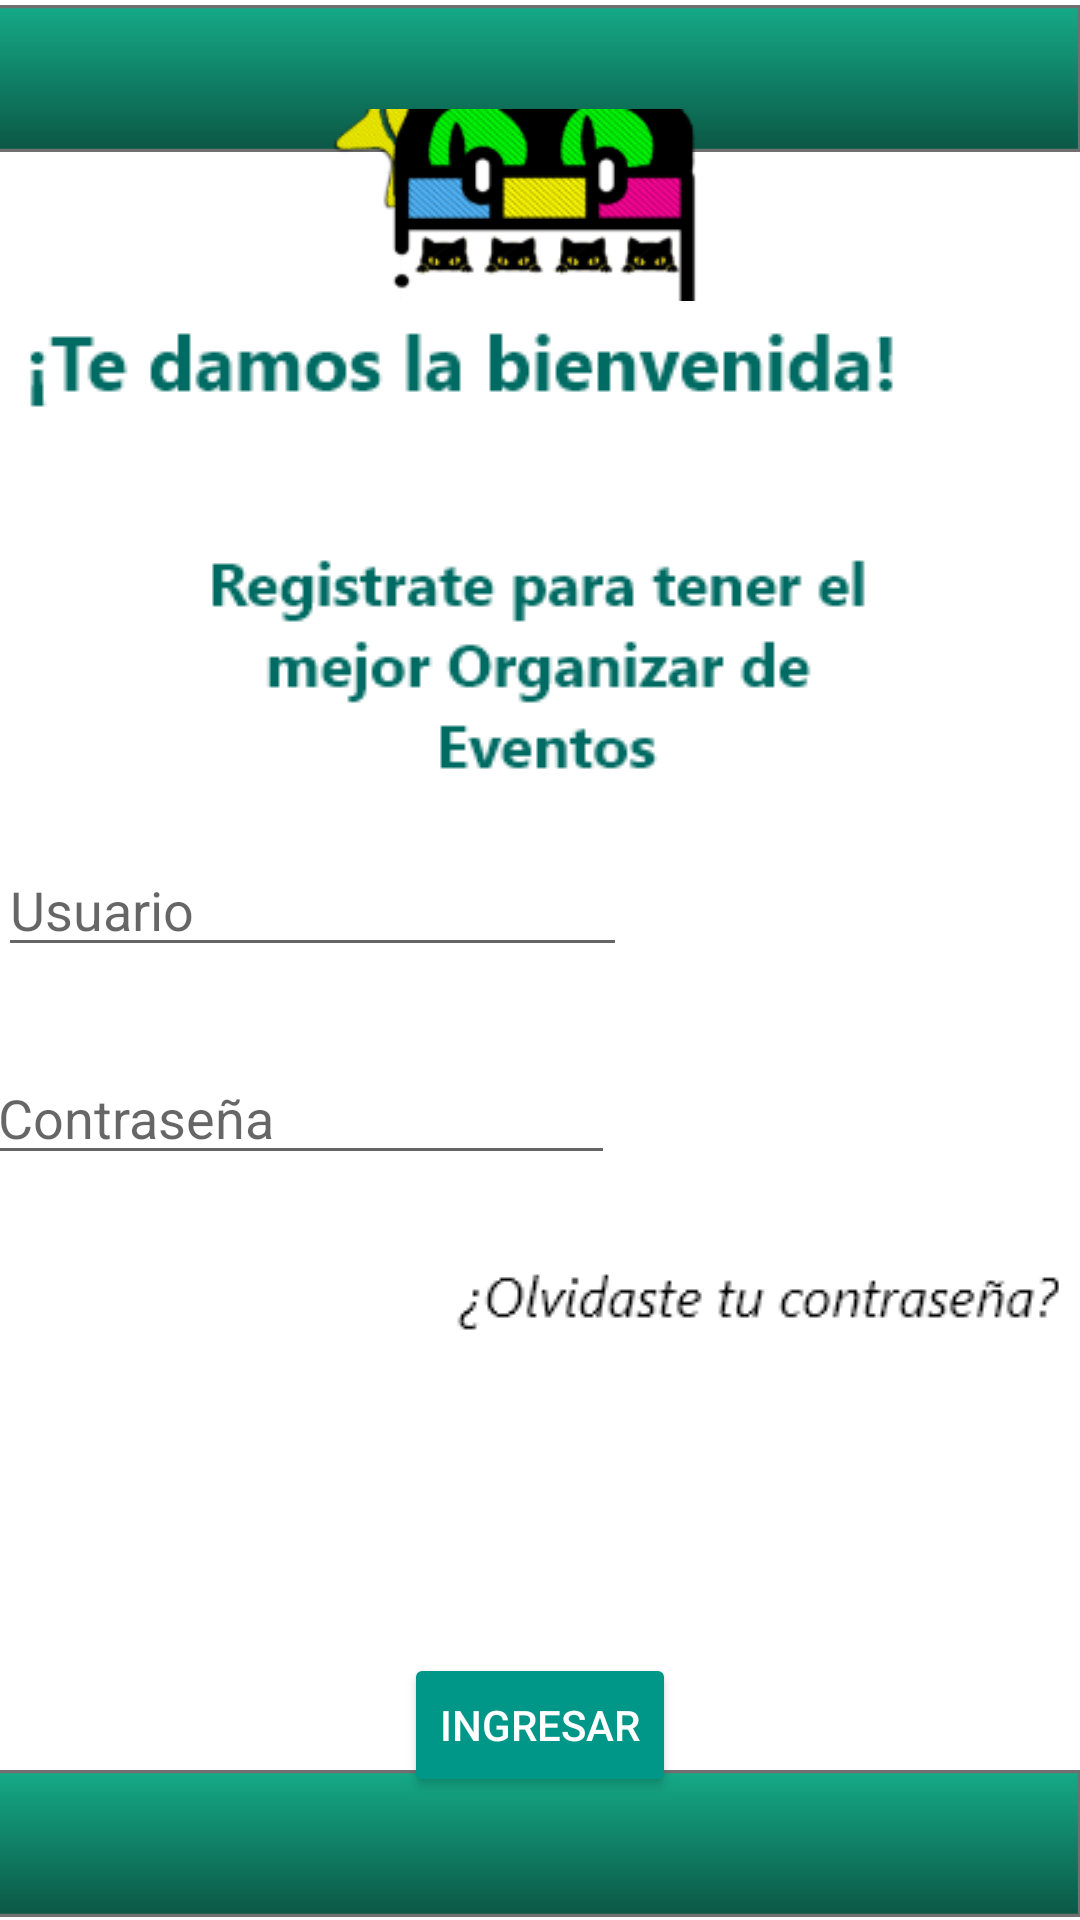

Here is an Android app screen rendered from its layout file. Give the layout XML and the strings, colors and styles it references.
<!-- AndroidManifest.xml: application theme Theme.AppCompat.DayNight.NoActionBar -->
<!-- res/layout/inicioapp.xml -->
<?xml version="1.0" encoding="utf-8"?>
<androidx.constraintlayout.widget.ConstraintLayout xmlns:android="http://schemas.android.com/apk/res/android"
    xmlns:app="http://schemas.android.com/apk/res-auto"
    xmlns:tools="http://schemas.android.com/tools"
    android:layout_width="match_parent"
    android:layout_height="match_parent"
    android:background="#FFFFFF">

    <ImageView
        android:id="@+id/imageView41"
        android:layout_width="414dp"
        android:layout_height="51dp"
        android:contentDescription="Lines"
        app:layout_constraintBottom_toBottomOf="parent"
        app:layout_constraintHorizontal_bias="1.0"
        app:layout_constraintLeft_toLeftOf="parent"
        app:layout_constraintRight_toRightOf="parent"
        app:layout_constraintTop_toTopOf="parent"
        app:layout_constraintVertical_bias="0.001"
        app:srcCompat="@drawable/ic_rect_ngulo_39"
        tools:ignore="HardcodedText" />

    <ImageView
        android:id="@+id/imageView39"
        android:layout_width="414dp"
        android:layout_height="51dp"
        android:contentDescription="Lines"
        app:layout_constraintBottom_toBottomOf="parent"
        app:layout_constraintHorizontal_bias="1.0"
        app:layout_constraintLeft_toLeftOf="parent"
        app:layout_constraintRight_toRightOf="parent"
        app:layout_constraintTop_toTopOf="parent"
        app:layout_constraintVertical_bias="1.0"
        app:srcCompat="@drawable/ic_rect_ngulo_39"
        tools:ignore="HardcodedText" />

    <ImageView
        android:id="@+id/logo"
        android:layout_width="155dp"
        android:layout_height="226dp"
        android:layout_marginBottom="504dp"
        app:layout_constraintBottom_toBottomOf="parent"
        app:layout_constraintEnd_toEndOf="parent"
        app:layout_constraintStart_toStartOf="parent"
        app:layout_constraintTop_toTopOf="parent"
        app:srcCompat="@drawable/logo__blancoale" />

    <TextView
        android:id="@+id/Bienvenida"
        android:layout_width="308dp"
        android:layout_height="472dp"
        android:layout_marginEnd="52dp"
        android:layout_marginBottom="504dp"
        android:drawableBottom="@drawable/_te_damos_la_bienvenida_"
        app:layout_constraintBottom_toBottomOf="parent"
        app:layout_constraintEnd_toEndOf="parent"
        app:layout_constraintHorizontal_bias="1.0"
        app:layout_constraintStart_toEndOf="@+id/logo"
        app:layout_constraintTop_toTopOf="parent"
        app:layout_constraintVertical_bias="1.0" />

    <TextView
        android:id="@+id/Registrotext"
        android:layout_width="398dp"
        android:layout_height="591dp"
        android:layout_marginBottom="550dp"
        android:drawableBottom="@drawable/registrate_para_tener_el_mejor_organizar_de_eventos"
        app:layout_constraintBottom_toBottomOf="parent"
        app:layout_constraintEnd_toEndOf="parent"
        app:layout_constraintHorizontal_bias="0.461"
        app:layout_constraintStart_toStartOf="parent"
        app:layout_constraintTop_toTopOf="parent"
        app:layout_constraintVertical_bias="0.66" />

    <TextView
        android:id="@+id/linea"
        android:layout_width="match_parent"
        android:layout_height="wrap_content"
        android:layout_marginEnd="4dp"
        android:drawableBottom="@drawable/l_nea_28ale"
        app:layout_constraintBottom_toBottomOf="parent"
        app:layout_constraintEnd_toEndOf="parent"
        app:layout_constraintTop_toBottomOf="@+id/Registrotext"
        app:layout_constraintVertical_bias="0.337" />

    <TextView
        android:id="@+id/linea1"
        android:layout_width="match_parent"
        android:layout_height="wrap_content"
        android:layout_marginEnd="4dp"
        android:drawableBottom="@drawable/l_nea_28ale"
        app:layout_constraintBottom_toBottomOf="parent"
        app:layout_constraintEnd_toEndOf="parent"
        app:layout_constraintTop_toBottomOf="@+id/Registrotext"
        app:layout_constraintVertical_bias="0.152" />

    <TextView
        android:id="@+id/contraolvi"
        android:layout_width="wrap_content"
        android:layout_height="wrap_content"
        android:layout_marginEnd="7dp"
        android:drawableBottom="@drawable/_olvidaste_tu_contrase_a"
        app:layout_constraintEnd_toEndOf="parent"
        app:layout_constraintTop_toBottomOf="@+id/linea" />

    <TextView
        android:id="@+id/textView26"
        android:layout_width="wrap_content"
        android:layout_height="wrap_content"
        android:layout_marginTop="616dp"
        android:layout_marginEnd="60dp"
        android:drawableBottom="@drawable/registrate_con_facebook"
        android:onClick="IrFacebook"
        app:layout_constraintEnd_toEndOf="parent"
        app:layout_constraintTop_toTopOf="parent"
        tools:ignore="SpeakableTextPresentCheck" />

    <EditText
        android:id="@+id/editTextTextEmailAddress2"
        style="@style/Widget.AppCompat.AutoCompleteTextView"
        android:layout_width="wrap_content"
        android:layout_height="wrap_content"
        android:layout_marginStart="4dp"
        android:layout_marginBottom="12dp"
        android:ems="10"
        android:hint="Usuario"
        android:inputType="textEmailAddress"
        android:textColor="#009688"
        app:layout_constraintBottom_toBottomOf="@+id/linea1"
        app:layout_constraintStart_toStartOf="@+id/editTextTextPassword2" />

    <EditText
        android:id="@+id/editTextTextPassword2"
        android:layout_width="wrap_content"
        android:layout_height="wrap_content"
        android:layout_marginStart="2dp"
        android:layout_marginTop="16dp"
        android:ems="10"
        android:hint="Contraseña"
        android:inputType="textPassword"
        android:textColor="#009688"
        app:layout_constraintStart_toStartOf="@+id/contraolvi"
        app:layout_constraintTop_toBottomOf="@+id/linea1" />

    <Button
        android:id="@+id/button"
        android:layout_width="wrap_content"
        android:layout_height="wrap_content"
        android:layout_marginBottom="17dp"
        android:backgroundTint="#009688"
        android:onClick="IrMenu"
        android:text="INGRESAR"
        android:textColor="@color/white"
        app:layout_constraintBottom_toTopOf="@+id/textView26"
        app:layout_constraintEnd_toEndOf="parent"
        app:layout_constraintStart_toStartOf="parent" />

</androidx.constraintlayout.widget.ConstraintLayout>
<!-- resources referenced by this layout -->
<resources>
  <color name="white">#FFFFFFFF</color>
  <!-- drawable _olvidaste_tu_contrase_a: png bitmap (drawable, 1544 bytes) -->
  <!-- drawable _te_damos_la_bienvenida_: png bitmap (drawable, 2706 bytes) -->
  <!-- drawable ic_rect_ngulo_39 (drawable) -->
  <vector xmlns:android="http://schemas.android.com/apk/res/android"
      xmlns:aapt="http://schemas.android.com/aapt"
      android:width="396dp"
      android:height="47dp"
      android:viewportWidth="396"
      android:viewportHeight="47">
    <path
        android:pathData="M0,0h396v47h-396z"
        android:strokeWidth="1"
        android:strokeColor="#00000000">
      <aapt:attr name="android:fillColor">
        <gradient 
            android:startY="0"
            android:startX="198"
            android:endY="47"
            android:endX="198"
            android:type="linear">
          <item android:offset="0" android:color="#FF15AB88"/>
          <item android:offset="1" android:color="#FF0B5644"/>
        </gradient>
      </aapt:attr>
    </path>
    <path
        android:pathData="M0.5,0.5h395v46h-395z"
        android:strokeWidth="1"
        android:fillColor="#00000000"
        android:strokeColor="#707070"/>
  </vector>
  <!-- drawable logo__blancoale: png bitmap (drawable, 17074 bytes) -->
  <!-- drawable registrate_con_facebook: png bitmap (drawable, 2796 bytes) -->
  <!-- drawable registrate_para_tener_el_mejor_organizar_de_eventos: png bitmap (drawable, 4305 bytes) -->
</resources>
